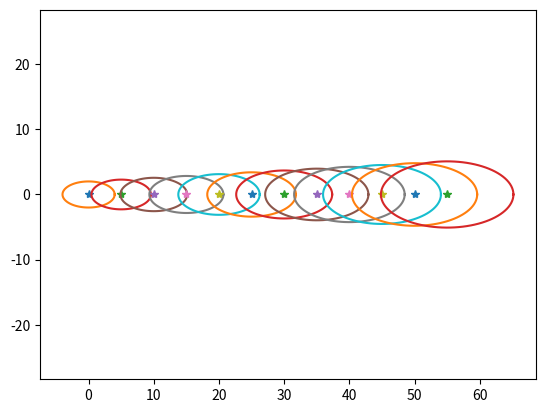

The script that saved this image:
from __future__ import annotations

import matplotlib.pyplot as plt
import numpy as np


center = [0, 0]

a = 4
b = 2

theta = np.linspace(0, 2 * np.pi, 100)

v = 5
for t in range(12):
    center[0] = v * t
    scale_factor = 1 + 0.14 * t
    x = center[0] + (scale_factor * a) * np.cos(theta)
    y = center[1] + (scale_factor * b) * np.sin(theta)

    plt.plot(center[0], center[1], "*")
    plt.plot(x, y)
    plt.draw()
    plt.axis('equal')
    plt.pause(0.7)

plt.show()